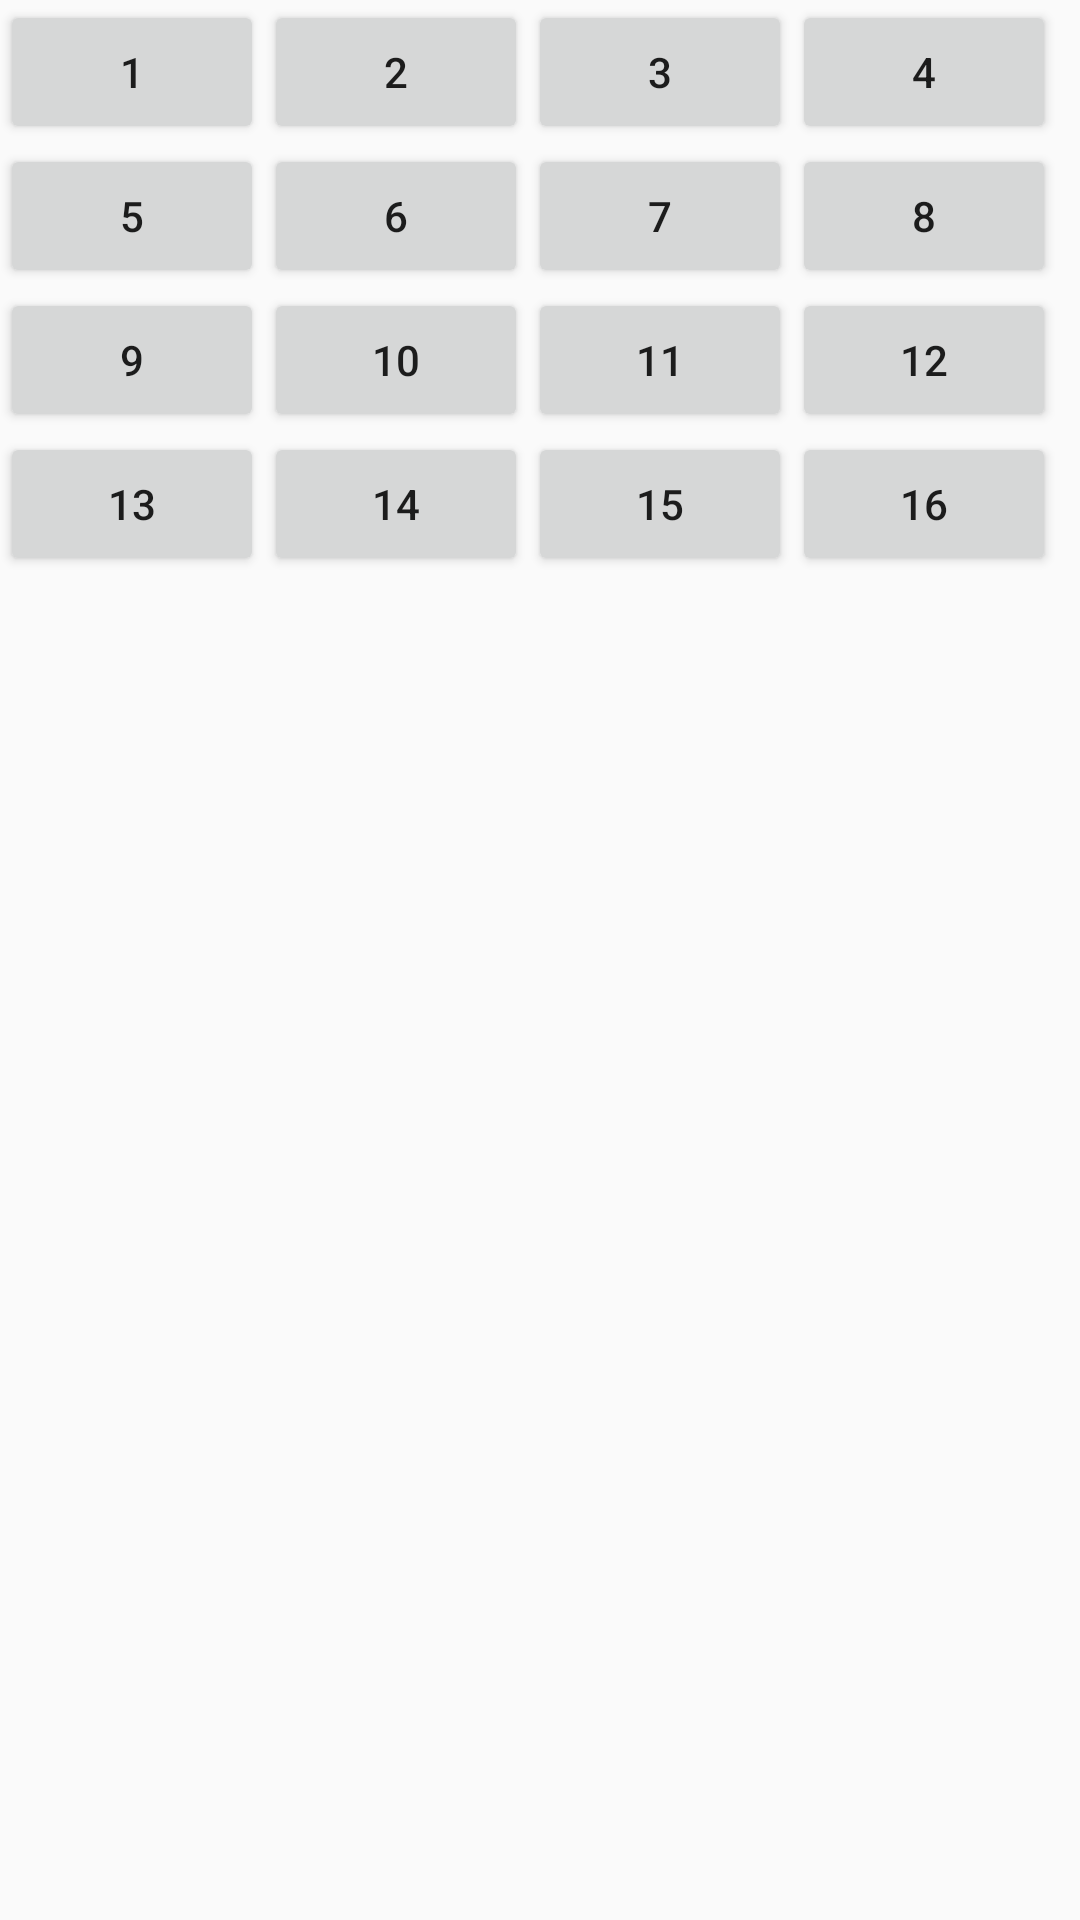

Reconstruct the res/layout file that produces this screen, plus the resources it refers to.
<!-- AndroidManifest.xml: application theme AppTheme -->
<!-- res/layout/another_test.xml -->
<?xml version="1.0" encoding="utf-8"?>
<GridLayout xmlns:android="http://schemas.android.com/apk/res/android"
    android:layout_width="wrap_content"
    android:layout_height="wrap_content"
    android:layout_gravity="center"
    android:columnCount="4"
    android:orientation="horizontal" >
    <Button android:text="1" />
    <Button android:text="2" />
    <Button android:text="3" />
    <Button android:text="4" />
    <Button android:text="5" />
    <Button android:text="6" />
    <Button android:text="7" />
    <Button android:text="8" />
    <Button android:text="9" />
    <Button android:text="10" />
    <Button android:text="11" />
    <Button android:text="12" />
    <Button android:text="13" />
    <Button android:text="14" />
    <Button android:text="15" />
    <Button android:text="16" />
    </GridLayout>
<!-- resources referenced by this layout -->
<resources>
  <style name="AppTheme" parent="Base.Theme.AppCompat.Light.DarkActionBar">
          
          <item name="colorPrimary">@color/colorPrimary</item>
          <item name="colorPrimaryDark">@color/colorPrimaryDark</item>
          <item name="colorAccent">@color/colorAccent</item>
      </style>
  <color name="colorPrimary">#3F51B5</color>
  <color name="colorPrimaryDark">#303F9F</color>
  <color name="colorAccent">#FF4081</color>
</resources>
